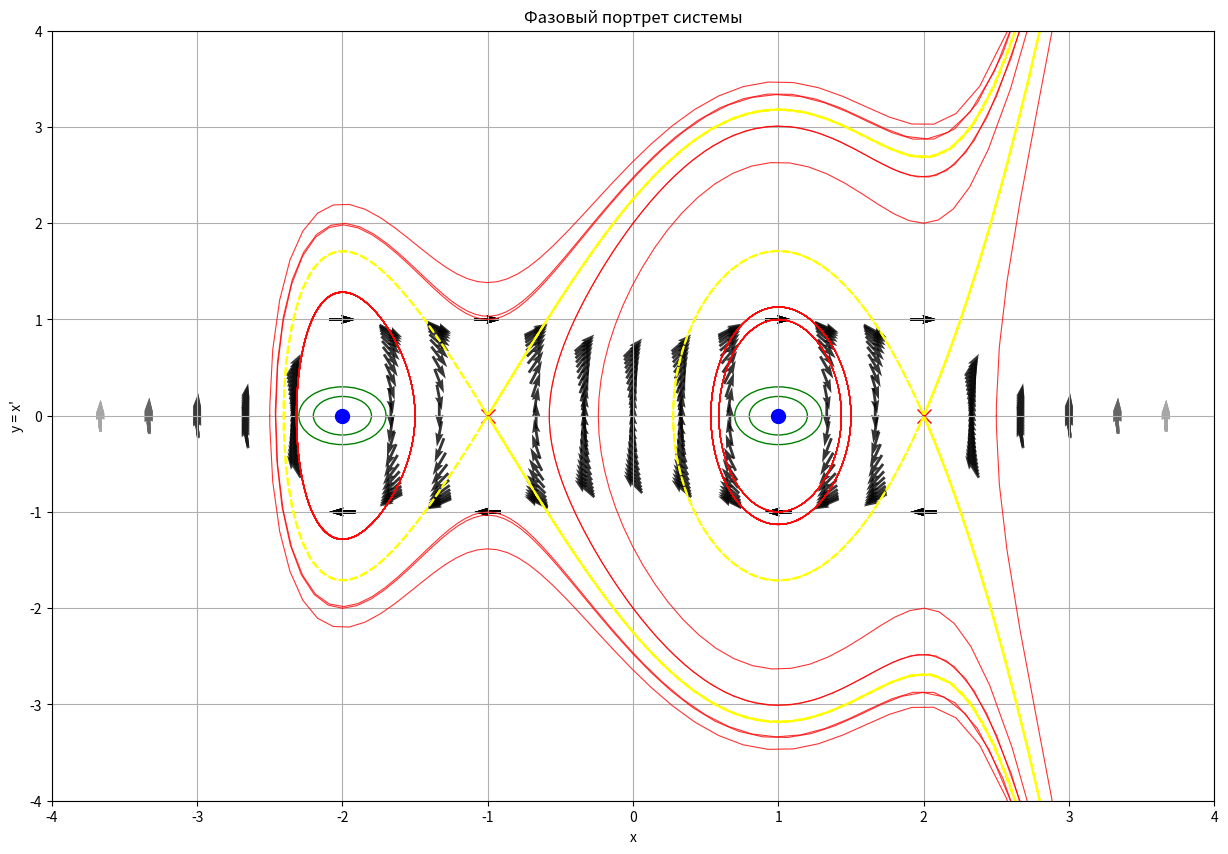

The matplotlib source for this figure:
import numpy as np
import matplotlib.pyplot as plt
from scipy.integrate import solve_ivp


# Определение нелинейной системы
def rhs(t, X):
    x, y = X
    dxdt = y
    dydt = x ** 4 - 5 * x ** 2 + 4
    return [dxdt, dydt]


# Вычисление матрицы Якоби в заданной точке
def jacobian_matrix(x):
    return np.array([[0, 1],
                     [4 * x ** 3 - 10 * x, 0]])


# Вычисление собственных значений матрицы Якоби
def compute_eigen(x):
    J = jacobian_matrix(x)
    eig_vals, eig_vecs = np.linalg.eig(J)
    return eig_vals, eig_vecs

# Форматирование собственных чисел для отображения
def format_eigen(eig):
    if np.iscomplex(eig):
        sign = '+' if eig.imag >= 0 else '-'
        return f"{eig.real:.2f} {sign} {abs(eig.imag):.2f}j"
    else:
        return f"{eig:.2f}"


# Поиск равновесных точек
def find_equilibrium_points():
    # Решаем x^4 -5x^2 +4=0
    coeffs = [1, 0, -5, 0, 4]
    roots = np.roots(coeffs)
    # Оставляем только вещественные корни
    equilibria = np.real(roots[np.isreal(roots)])
    return equilibria

def seps(x, y, eig_vecs, scale=0.0001):
    # Берем первые и вторые собственные векторы
    vec1, vec2 = eig_vecs[:, 0], eig_vecs[:, 1]

    # Начальные точки вдоль и против каждого собственного вектора
    x1, y1 = x + vec1[0] * scale, y + vec1[1] * scale
    x2, y2 = x + vec2[0] * scale, y + vec2[1] * scale
    x12, y12 = x - vec1[0] * scale, y - vec1[1] * scale
    x22, y22 = x - vec2[0] * scale, y - vec2[1] * scale

    # Возвращаем начальные точки для интеграции
    return [(x1, y1), (x2, y2), (x12, y12), (x22, y22)]

def plot_separatrices(ax, eq_x, eq_y=0):
    eig_vals, eig_vecs = compute_eigen(eq_x)

    # Проверяем, является ли точка седлом
    is_saddle = np.any(eig_vals.real > 0) and np.any(eig_vals.real < 0)
    if not is_saddle:
        return

    # Получаем начальные точки вдоль собственных векторов
    points = seps(eq_x, eq_y, eig_vecs, scale=0.1)

    # Интегрируем траектории от каждой начальной точки
    for (x0, y0) in points:
        # Интеграция вперед
        sol = solve_ivp(rhs, [0, 25], [x0, y0], t_eval=np.linspace(0, 25, 500), max_step=0.05)
        ax.plot(sol.y[0], sol.y[1], color='yellow', linestyle='--', linewidth=1.5)

        # Интеграция назад
        sol_back = solve_ivp(rhs, [0, -25], [x0, y0], t_eval=np.linspace(0, -25, 500), max_step=0.05)
        ax.plot(sol_back.y[0], sol_back.y[1], color='yellow', linestyle='--', linewidth=1.5)

# Функция для построения фазового портрета с использованием обновлённых сепаратрис
def plot_phase_portrait():
    fig, ax = plt.subplots(figsize=(15, 10))

    # Настройка границ
    x_min, x_max = -4, 4
    y_min, y_max = -4, 4
    ax.set_xlim(x_min, x_max)
    ax.set_ylim(y_min, y_max)
    ax.set_xlabel('x')
    ax.set_ylabel("y = x'")
    ax.set_title("Фазовый портрет системы")

    # Создание направляющего поля
    N = 25  # Разрешение сетки
    x = np.linspace(x_min, x_max, N)
    y = np.linspace(y_min, y_max, N)
    X, Y = np.meshgrid(x, y)
    U_field = Y
    V_field = X ** 4 - 5 * X ** 2 + 4
    M = np.hypot(U_field, V_field)
    M[M == 0] = 1
    U_field /= M
    V_field /= M
    ax.quiver(X, Y, U_field, V_field, M, pivot='mid', cmap='gray', alpha=0.8)

    # Поиск и отображение равновесных точек
    equilibria = find_equilibrium_points()
    for eq_x in equilibria:
        eq_y = 0
        eig_vals, eig_vecs = compute_eigen(eq_x)

        # Проверка на тип равновесной точки
        if eq_x == 2 or eq_x == -1:
            ax.plot(eq_x, eq_y, 'x', color='red', markersize=10)
        # Проверка на тип равновесной точки (центр)
        else:  # Устойчивая точка
            ax.plot(eq_x, eq_y, 'o', color='blue', markersize=10)
            circle = plt.Circle((eq_x, eq_y), 0.3, color='green', fill=False, linestyle='-')
            ax.add_artist(circle)
            circle = plt.Circle((eq_x, eq_y), 0.2, color='green', fill=False, linestyle='-')
            ax.add_artist(circle)

        # Рисование сепаратрис для седловых точек
        plot_separatrices(ax, eq_x, eq_y)

    # Добавление траекторий из различных начальных условий
    initial_conditions = [
        (2.5, 0), (-2.5, 0),
        (0, 2), (0, -2),
        (1.5, 0), (-1.5, 0),
        (2, 2), (-2, -2),
        (1, 1), (-1, -1)
    ]
    t_span = [0, 25]
    for ic in initial_conditions:
        sol_back = solve_ivp(rhs, [t_span[1], 0], ic, dense_output=True, max_step=0.05)
        ax.plot(sol_back.y[0], sol_back.y[1], color='red', linewidth=0.8, alpha=0.8)
        sol_back = solve_ivp(rhs, [-t_span[1], 0], ic, dense_output=True, max_step=0.05)
        ax.plot(sol_back.y[0], sol_back.y[1], color='red', linewidth=0.8, alpha=0.8)

    plt.grid(True)
    plt.show()


def main():
    plot_phase_portrait()


if __name__ == "__main__":
    main()
